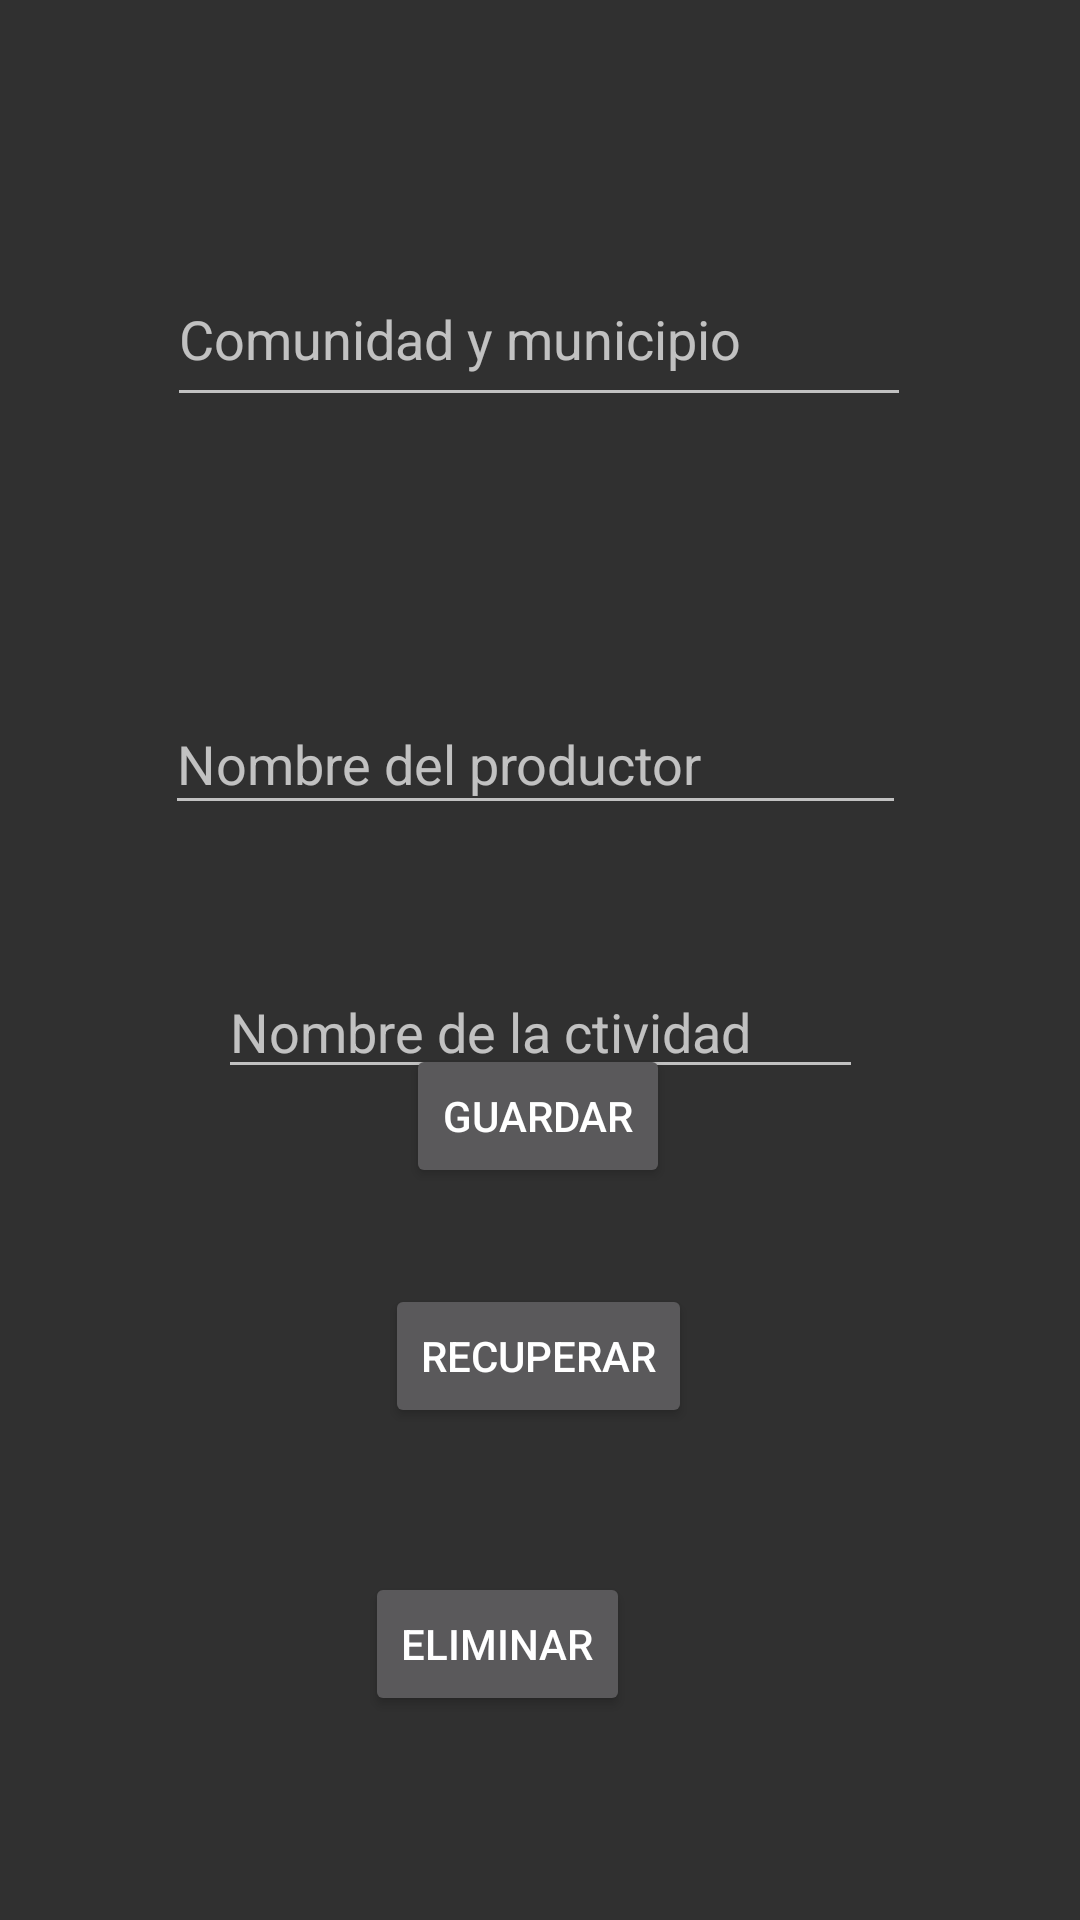

Write the Android layout XML for this screen, with the resource values it uses.
<!-- AndroidManifest.xml: application theme Theme.AppCompat.NoActionBar -->
<!-- res/layout/activity_bitacora.xml -->
<?xml version="1.0" encoding="utf-8"?>
<androidx.constraintlayout.widget.ConstraintLayout xmlns:android="http://schemas.android.com/apk/res/android"
    xmlns:app="http://schemas.android.com/apk/res-auto"
    xmlns:tools="http://schemas.android.com/tools"
    android:layout_width="match_parent"
    android:layout_height="match_parent"
    tools:context=".Bitacora">

    <Button
        android:id="@+id/ideliminar"
        android:layout_width="wrap_content"
        android:layout_height="wrap_content"
        android:layout_marginBottom="68dp"
        android:text="Eliminar"
        app:layout_constraintBottom_toBottomOf="parent"
        app:layout_constraintEnd_toEndOf="parent"
        app:layout_constraintHorizontal_bias="0.448"
        app:layout_constraintStart_toStartOf="parent" />

    <EditText
        android:id="@+id/comunidadtextView"
        android:layout_width="248dp"
        android:layout_height="55dp"
        android:layout_marginTop="84dp"
        android:hint="Comunidad y municipio"
        app:layout_constraintEnd_toEndOf="parent"
        app:layout_constraintHorizontal_bias="0.498"
        app:layout_constraintStart_toStartOf="parent"
        app:layout_constraintTop_toTopOf="parent" />

    <EditText
        android:id="@+id/NombreptextView"
        android:layout_width="247dp"
        android:layout_height="44dp"
        android:layout_marginTop="92dp"
        android:hint="Nombre del productor"
        app:layout_constraintEnd_toEndOf="parent"
        app:layout_constraintHorizontal_bias="0.487"
        app:layout_constraintStart_toStartOf="parent"
        app:layout_constraintTop_toBottomOf="@+id/comunidadtextView" />

    <EditText
        android:id="@+id/nombreatextView"
        android:layout_width="215dp"
        android:layout_height="36dp"
        android:hint="Nombre de la ctividad"
        app:layout_constraintBottom_toBottomOf="parent"
        app:layout_constraintEnd_toEndOf="parent"
        app:layout_constraintHorizontal_bias="0.501"
        app:layout_constraintStart_toStartOf="parent"
        app:layout_constraintTop_toBottomOf="@+id/NombreptextView"
        app:layout_constraintVertical_bias="0.158" />

    <Button
        android:id="@+id/idguardar"
        android:layout_width="wrap_content"
        android:layout_height="wrap_content"
        android:layout_marginBottom="244dp"
        android:text="Guardar"
        app:layout_constraintBottom_toBottomOf="parent"
        app:layout_constraintEnd_toEndOf="parent"
        app:layout_constraintHorizontal_bias="0.498"
        app:layout_constraintStart_toStartOf="parent" />

    <Button
        android:id="@+id/idrecuperar"
        android:layout_width="wrap_content"
        android:layout_height="wrap_content"
        android:layout_marginBottom="164dp"
        android:text="Recuperar"
        app:layout_constraintBottom_toBottomOf="parent"
        app:layout_constraintEnd_toEndOf="parent"
        app:layout_constraintHorizontal_bias="0.498"
        app:layout_constraintStart_toStartOf="parent" />
</androidx.constraintlayout.widget.ConstraintLayout>
<!-- resources referenced by this layout -->
<resources>

</resources>
